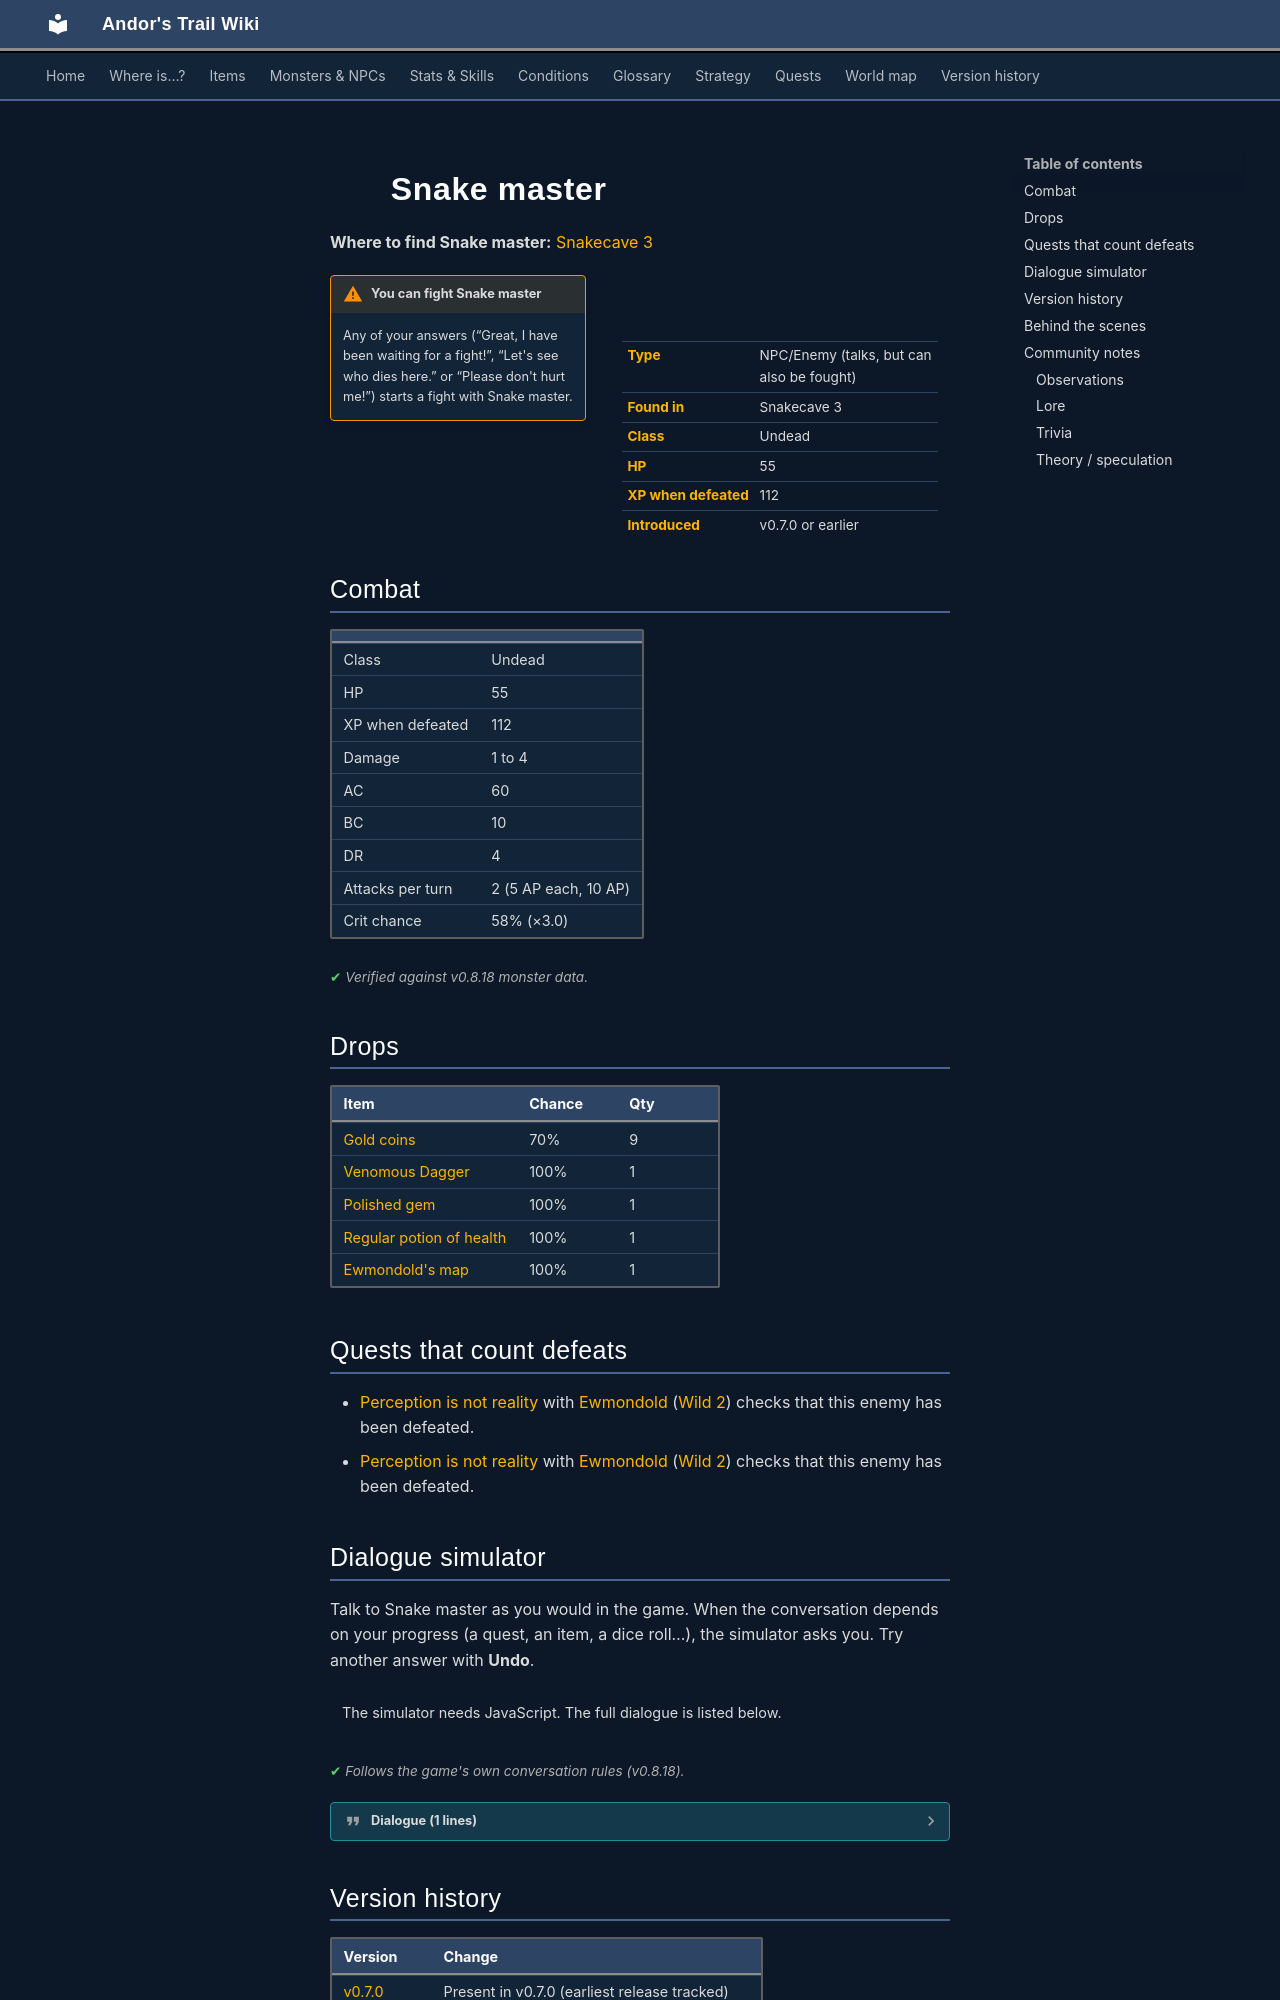

repository: asdfghjkl628/Andor-s-Trail-Wikiiii · page: monsters/snake_master/index.html · generator: mkdocs

---
description: "Snake master is an NPC you can also fight in Andor's Trail, found in Snakecave 3."
---

# ![](../assets/icons/monsters/monsters_liches_1.png){ .sprite } Snake master

**Where to find Snake master:** [Snakecave 3](../maps/snakecave3.md#pin-npc-snake_master)

<div class="infobox" markdown>

<p class="ib-img"><img class="sprite" src="../../assets/icons/monsters/monsters_liches_1.png" alt=""></p>

| | |
|---|---|
| **Type** | NPC/Enemy (talks, but can also be fought) |
| **Found in** | Snakecave 3 |
| **Class** | Undead |
| **HP** | 55 |
| **XP when defeated** | 112 |
| **Introduced** | v0.7.0 or earlier |

</div>

!!! warning "You can fight Snake master"
    Any of your answers (“Great, I have been waiting for a fight!”, “Let's see who dies here.” or “Please don't hurt me!”) starts a fight with Snake master.

## Combat

| | |
|---|---|
| Class | Undead |
| HP | 55 |
| XP when defeated | 112 |
| Damage | 1 to 4 |
| AC | 60 |
| BC | 10 |
| DR | 4 |
| Attacks per turn | 2 (5 AP each, 10 AP) |
| Crit chance | 58% (×3.0) |


<p class="verified">Verified against v0.8.18 monster data.</p>

## Drops

| Item | Chance | Qty |
|---|---|---|
| [Gold coins](../items/gold.md) | 70% | 9 |
| [Venomous Dagger](../items/dagger_venom.md) | 100% | 1 |
| [Polished gem](../items/gem3.md) | 100% | 1 |
| [Regular potion of health](../items/health.md) | 100% | 1 |
| [Ewmondold's map](../items/inspiring_snake_master_map.md) | 100% | 1 |

## Quests that count defeats

- [Perception is not reality](../quests/new_snake_master.md#stage-10) with [Ewmondold](../monsters/ewmondold_snake_master.md#v-inspiring_snake_master) ([Wild 2](../maps/wild2.md)) checks that this enemy has been defeated.
- [Perception is not reality](../quests/new_snake_master.md#stage-20) with [Ewmondold](../monsters/ewmondold_snake_master.md#v-inspiring_snake_master) ([Wild 2](../maps/wild2.md)) checks that this enemy has been defeated.

## Dialogue simulator

Talk to Snake master as you would in the game. When the conversation depends on your progress (a quest, an item, a dice roll…), the simulator asks you. Try another answer with **Undo**.

<div class="dlg-sim" data-src="../../assets/dialogue/snakemaster.json" data-npc="Snake master" markdown="0"><noscript>The simulator needs JavaScript. The full dialogue is listed below.</noscript></div>

<p class="verified">Follows the game's own conversation rules (v0.8.18).</p>

??? quote "Dialogue (1 lines)"

    *Exactly as in the game files. Each line appears once; links jump to where a choice leads.*

    <span id="d-snakemaster"></span>**`snakemaster`** Snake master: “Well well, what have we here? A visitor, how nice. I'm impressed you got this far through all my minions. Now prepare to die, puny creature.”

    - “Great, I have been waiting for a fight!” → *fight starts*
    - “Let's see who dies here.” → *fight starts*
    - “Please don't hurt me!” → *fight starts*



## Version history

| Version | Change |
|---|---|
| [v0.7.0](../versions/0.7.0.md) | Present in v0.7.0 (earliest release tracked) |
| [v0.7.2](../versions/0.7.2.md) | Formatting change only (no gameplay effect) |

<p class="verified">Verified against v0.8.18 and every earlier release back to v0.7.0 (game data compared release by release).</p>


## Behind the scenes

*How the game data handles this character. Not needed for playing.*

??? info "How the XP value is calculated"

    The game computes each enemy's experience value when it loads the data (`MonsterTypeParser.java`):

    XP = ⌈(attacks per turn × attack chance × average damage × (1 + critical skill × critical multiplier) × 3 + HP × (1 + block chance) + 9 × damage resistance) × 0.7⌉

    Percentages are used as fractions (e.g. 60% = 0.6). Enemies whose attacks inflict a condition are worth 50 XP more. The More Exp skill adds a percentage on top.

??? info "Technical information"

    | | |
    |---|---|
    | Entry ID | `snake_master` |
    | Type (wiki) | NPC/Enemy |
    | Spawn group | `cavesnake3_boss` |
    | Loot table | `snakemaster` |
    | Conversation | `snakemaster` |
    | Faction | – |
    | Movement | – |
    | Icon | `monsters_liches:1` |
    | Defined in | `res/raw/monsterlist_crossglen_animals.json` |

    Raw data:

    ```json
    {
     "id": "snake_master",
     "name": "Snake master",
     "iconID": "monsters_liches:1",
     "maxHP": 55,
     "unique": 1,
     "monsterClass": "undead",
     "attackDamage": {
      "min": 1,
      "max": 4
     },
     "spawnGroup": "cavesnake3_boss",
     "phraseID": "snakemaster",
     "droplistID": "snakemaster",
     "attackCost": 5,
     "attackChance": 60,
     "criticalSkill": 200,
     "criticalMultiplier": 3.0,
     "blockChance": 10,
     "damageResistance": 4
    }
    ```
